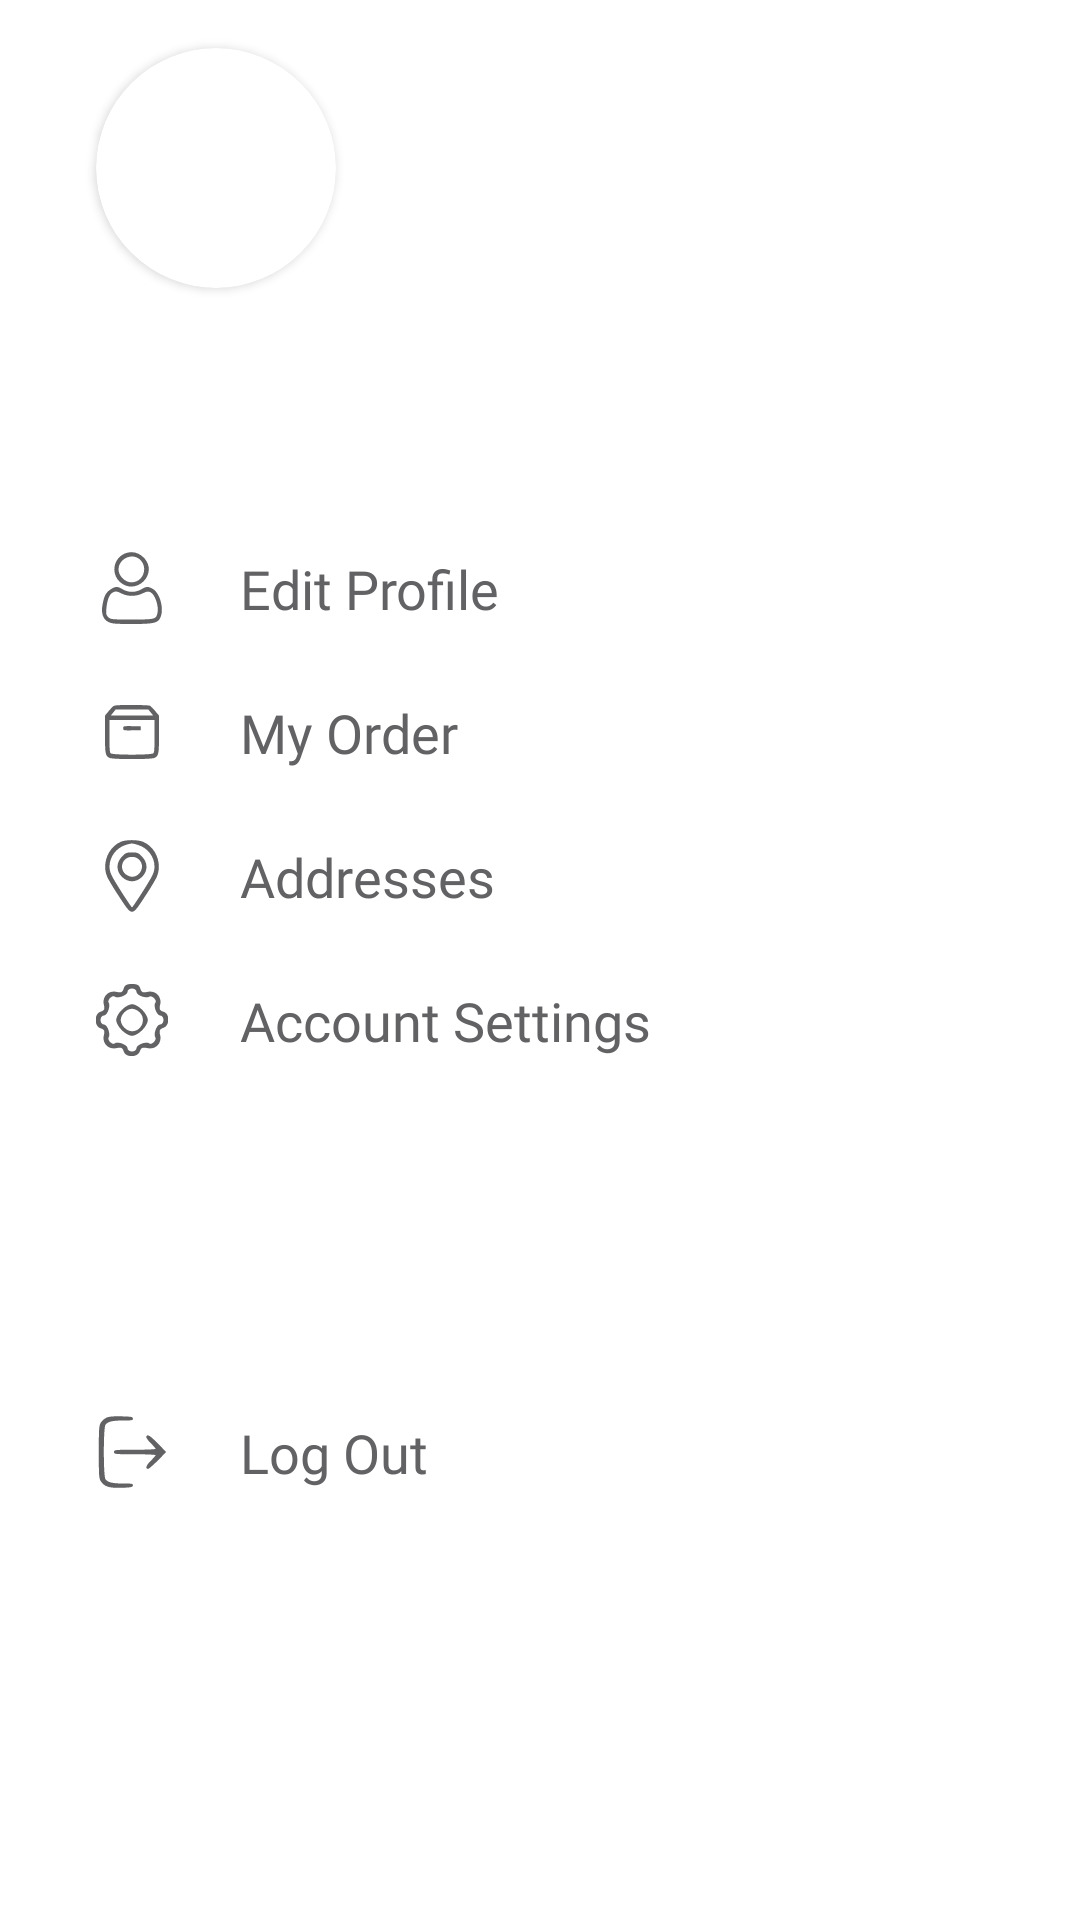

Android layout source for this screen:
<!-- AndroidManifest.xml: application theme Theme.ShopDrop -->
<!-- res/layout/fragment_profile.xml -->
<?xml version="1.0" encoding="utf-8"?>
<androidx.constraintlayout.widget.ConstraintLayout xmlns:android="http://schemas.android.com/apk/res/android"
    xmlns:app="http://schemas.android.com/apk/res-auto"
    xmlns:tools="http://schemas.android.com/tools"
    android:layout_width="match_parent"
    android:layout_height="match_parent"
    android:paddingStart="16dp"
    android:paddingEnd="16dp"
    tools:context=".presentation.user_profile.ProfileFragment">

    <androidx.constraintlayout.widget.Guideline
        android:id="@+id/guideline"
        android:layout_width="match_parent"
        android:layout_height="wrap_content"
        android:orientation="horizontal"
        app:layout_constraintGuide_percent="0.7" />

    <androidx.constraintlayout.widget.Guideline
        android:id="@+id/guideline1"
        android:layout_width="match_parent"
        android:layout_height="wrap_content"
        android:orientation="horizontal"
        app:layout_constraintGuide_percent="0.25" />


    <androidx.cardview.widget.CardView
        android:id="@+id/cardView"
        android:layout_width="80dp"
        android:layout_height="80dp"
        android:layout_marginStart="16dp"
        android:layout_marginTop="16dp"
        android:elevation="12dp"
        android:innerRadius="0dp"
        android:shape="ring"
        app:cardCornerRadius="48dp"
        app:layout_constraintStart_toStartOf="parent"
        app:layout_constraintTop_toTopOf="parent">


        <ImageView
            android:id="@+id/profile_image"
            android:layout_width="80dp"
            android:layout_height="80dp"
            android:scaleType="centerCrop" />

    </androidx.cardview.widget.CardView>


    <TextView
        android:id="@+id/profile_userName"
        style="@style/TextAppearance.AppCompat.Title"
        android:layout_width="wrap_content"
        android:layout_height="wrap_content"
        android:layout_marginTop="8dp"
        android:fontFamily="@font/roboto_medium"
        app:layout_constraintStart_toStartOf="@+id/cardView"
        app:layout_constraintTop_toBottomOf="@+id/cardView" />


    <ImageView
        android:id="@+id/imageView"
        android:layout_width="24dp"
        android:layout_height="24dp"
        android:layout_marginStart="16dp"
        android:layout_marginTop="24dp"
        android:src="@drawable/ic_user"
        app:layout_constraintStart_toStartOf="parent"
        app:layout_constraintTop_toTopOf="@+id/guideline1" />

    <TextView
        android:id="@+id/btn_edit_profile"
        android:layout_width="0dp"
        android:layout_height="wrap_content"
        android:layout_marginStart="24dp"
        android:fontFamily="@font/roboto_medium"
        android:text="Edit Profile"
        android:textColor="#626265"
        android:textSize="18sp"
        app:layout_constraintBottom_toBottomOf="@+id/imageView"
        app:layout_constraintEnd_toEndOf="parent"
        app:layout_constraintStart_toEndOf="@+id/imageView"
        app:layout_constraintTop_toTopOf="@+id/imageView" />


    <ImageView
        android:id="@+id/order"
        android:layout_width="24dp"
        android:layout_height="24dp"
        android:layout_marginStart="16dp"
        android:layout_marginTop="24dp"
        android:src="@drawable/ic_orders"
        app:layout_constraintStart_toStartOf="parent"
        app:layout_constraintTop_toBottomOf="@+id/imageView" />

    <TextView
        android:id="@+id/btn_my_order"
        android:layout_width="0dp"
        android:layout_height="wrap_content"
        android:layout_marginStart="24dp"
        android:fontFamily="@font/roboto_medium"
        android:text="My Order"
        android:textColor="#626265"
        android:textSize="18sp"
        app:layout_constraintBottom_toBottomOf="@+id/order"
        app:layout_constraintEnd_toEndOf="parent"
        app:layout_constraintStart_toEndOf="@+id/order"
        app:layout_constraintTop_toTopOf="@+id/order"
        app:layout_constraintVertical_bias="0.0" />

    <ImageView
        android:id="@+id/address"
        android:layout_width="24dp"
        android:layout_height="24dp"
        android:layout_marginStart="16dp"
        android:layout_marginTop="24dp"
        android:src="@drawable/ic_address"
        app:layout_constraintStart_toStartOf="parent"
        app:layout_constraintTop_toBottomOf="@+id/order" />

    <TextView
        android:id="@+id/btn_address"
        android:layout_width="0dp"
        android:layout_height="wrap_content"
        android:layout_marginStart="24dp"
        android:fontFamily="@font/roboto_medium"
        android:text="Addresses"
        android:textColor="#626265"
        android:textSize="18sp"
        app:layout_constraintBottom_toBottomOf="@+id/address"
        app:layout_constraintEnd_toEndOf="parent"
        app:layout_constraintStart_toEndOf="@+id/address"
        app:layout_constraintTop_toTopOf="@+id/address" />

    <ImageView
        android:id="@+id/settings"
        android:layout_width="24dp"
        android:layout_height="24dp"
        android:layout_marginStart="16dp"
        android:layout_marginTop="24dp"
        android:src="@drawable/ic_settings"
        app:layout_constraintStart_toStartOf="parent"
        app:layout_constraintTop_toBottomOf="@+id/address" />

    <TextView
        android:id="@+id/btn_settings"
        android:layout_width="0dp"
        android:layout_height="wrap_content"
        android:layout_marginStart="24dp"
        android:fontFamily="@font/roboto_medium"
        android:text="Account Settings"
        android:textColor="#626265"
        android:textSize="18sp"
        app:layout_constraintBottom_toBottomOf="@+id/settings"
        app:layout_constraintEnd_toEndOf="parent"
        app:layout_constraintStart_toEndOf="@+id/settings"
        app:layout_constraintTop_toTopOf="@+id/settings" />


    <ImageView
        android:id="@+id/logout"
        android:layout_width="24dp"
        android:layout_height="24dp"
        android:layout_marginStart="16dp"
        android:layout_marginTop="24dp"
        android:src="@drawable/ic_logout"
        app:layout_constraintStart_toStartOf="parent"
        app:layout_constraintTop_toTopOf="@+id/guideline" />

    <TextView
        android:id="@+id/btn_logout"
        android:layout_width="0dp"
        android:layout_height="wrap_content"
        android:layout_marginStart="24dp"
        android:fontFamily="@font/roboto_medium"
        android:text="Log Out"
        android:textColor="#626265"
        android:textSize="18sp"
        app:layout_constraintBottom_toBottomOf="@+id/logout"
        app:layout_constraintEnd_toEndOf="parent"
        app:layout_constraintStart_toEndOf="@+id/logout"
        app:layout_constraintTop_toTopOf="@+id/logout" />

    <ProgressBar
        android:id="@+id/profile_progress"
        android:layout_width="wrap_content"
        android:layout_height="wrap_content"
        android:visibility="gone"
        app:layout_constraintBottom_toBottomOf="parent"
        app:layout_constraintEnd_toEndOf="parent"
        app:layout_constraintStart_toStartOf="parent"
        app:layout_constraintTop_toTopOf="parent" />


</androidx.constraintlayout.widget.ConstraintLayout>
<!-- resources referenced by this layout -->
<resources>
  <!-- drawable ic_logout (drawable) -->
  <vector xmlns:android="http://schemas.android.com/apk/res/android"
      android:width="64dp"
      android:height="64dp"
      android:viewportWidth="64"
      android:viewportHeight="64">
    <path
        android:pathData="M9.5,1.4c-1.7,0.7 -4,2.6 -5,4.2 -1.8,2.7 -2,4.7 -2,26.4 0,22.9 0.1,23.6 2.3,26.7 3,4.3 7.6,5.5 18.7,5.1 7.6,-0.3 9,-0.6 9.3,-2 0.3,-1.6 -0.6,-1.8 -8.7,-1.8 -9.5,-0 -13.6,-1 -15.7,-3.8 -1.9,-2.4 -1.9,-46 0,-48.4 2.1,-2.8 6.2,-3.8 15.7,-3.8 8.1,-0 9,-0.2 8.7,-1.8 -0.3,-1.5 -1.7,-1.7 -10.3,-1.9 -6.7,-0.2 -11,0.2 -13,1.1z"
        android:fillColor="#626265"
        android:strokeColor="#00000000"/>
    <path
        android:pathData="M44.7,18.4c-0.3,0.7 1.4,3.2 3.9,5.7 2.4,2.4 4.4,4.7 4.4,5.1 0,0.4 -8.3,0.8 -18.5,0.8 -17.8,-0 -18.5,0.1 -18.5,2 0,1.9 0.7,2 18.5,2 10.2,-0 18.5,0.4 18.5,0.8 0,0.4 -2,2.7 -4.4,5.1 -4.1,4 -5.1,7.1 -2.2,7.1 0.6,-0 4.5,-3.4 8.6,-7.5l7.4,-7.5 -7.4,-7.5c-7.5,-7.6 -9.3,-8.6 -10.3,-6.1z"
        android:fillColor="#626265"
        android:strokeColor="#00000000"/>
  </vector>
  <!-- drawable ic_orders (drawable) -->
  <vector xmlns:android="http://schemas.android.com/apk/res/android"
      android:width="48dp"
      android:height="48dp"
      android:viewportWidth="96"
      android:viewportHeight="96">
      <path
          android:fillColor="#626265"
          android:pathData="M23.2,13.5c-1.2,0.9 -4.2,4.1 -6.7,7.1l-4.5,5.6 0,24.4c0,26.9 0.4,29 6,31.9 4.3,2.2 55.7,2.2 60,-0 5.6,-2.9 6,-4.9 6,-31.9l0,-24.5 -5,-6c-2.8,-3.3 -5.9,-6.5 -6.9,-7.1 -1.2,-0.6 -10.9,-1 -24.3,-1 -18.5,-0 -22.7,0.3 -24.6,1.5zM73,22l3.2,4 -28.2,-0 -28.2,-0 3.2,-4 3.2,-4 21.8,-0 21.8,-0 3.2,4zM78,53.4c0,18.2 -0.2,21.7 -1.6,23 -2.3,2.4 -54.5,2.4 -56.8,-0 -1.4,-1.3 -1.6,-4.8 -1.6,-23l0,-21.4 30,-0 30,-0 0,21.4z"
          android:strokeColor="#00000000" />
      <path
          android:fillColor="#626265"
          android:pathData="M36.4,41.5c-0.3,0.8 -0.3,2.2 0,3 0.5,1.3 2.5,1.5 11.8,1.3l11.3,-0.3 0,-2.5 0,-2.5 -11.3,-0.3c-9.3,-0.2 -11.3,-0 -11.8,1.3z"
          android:strokeColor="#00000000" />
  </vector>
  <style name="Theme.ShopDrop" parent="Theme.MaterialComponents.DayNight.NoActionBar">
          
          <item name="colorPrimary">@color/primaryColor</item>
          <item name="colorPrimaryVariant">@color/primaryDarkColor</item>
          <item name="colorOnPrimary">@color/primaryTextColor</item>
          
          <item name="colorSecondary">@color/secondaryColor</item>
          <item name="colorSecondaryVariant">@color/secondaryLightColor</item>
          <item name="colorOnSecondary">@color/secondaryTextColor</item>
  
          <item name="windowActionBar">false</item>
          <item name="windowNoTitle">true</item>
          <item name="android:statusBarColor">@android:color/white</item>
          
      </style>
  <color name="primaryColor">#ffffff</color>
  <color name="primaryDarkColor">#efeeec</color>
  <color name="primaryTextColor">#000000</color>
  <color name="secondaryColor">#efaf33</color>
  <color name="secondaryLightColor">#fedc9b</color>
  <color name="secondaryTextColor">#000000</color>
</resources>
